3-way image classification set "Zeytin_224x224_Augmented" from GitHub (omersuyank/OliveDiseases); label vocabulary: kus gozu mantari, pas akari, saglikli.

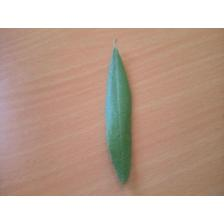
Label: saglikli

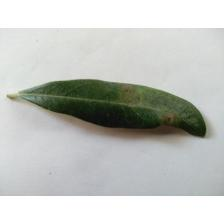
Label: kus gozu mantari

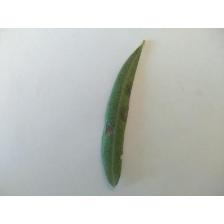
Label: kus gozu mantari

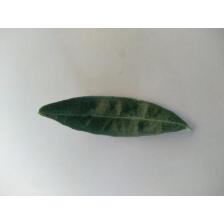
Label: pas akari

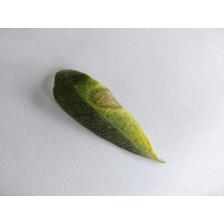
Label: kus gozu mantari

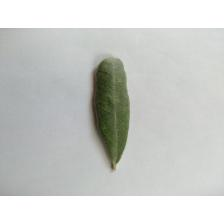
Label: saglikli
